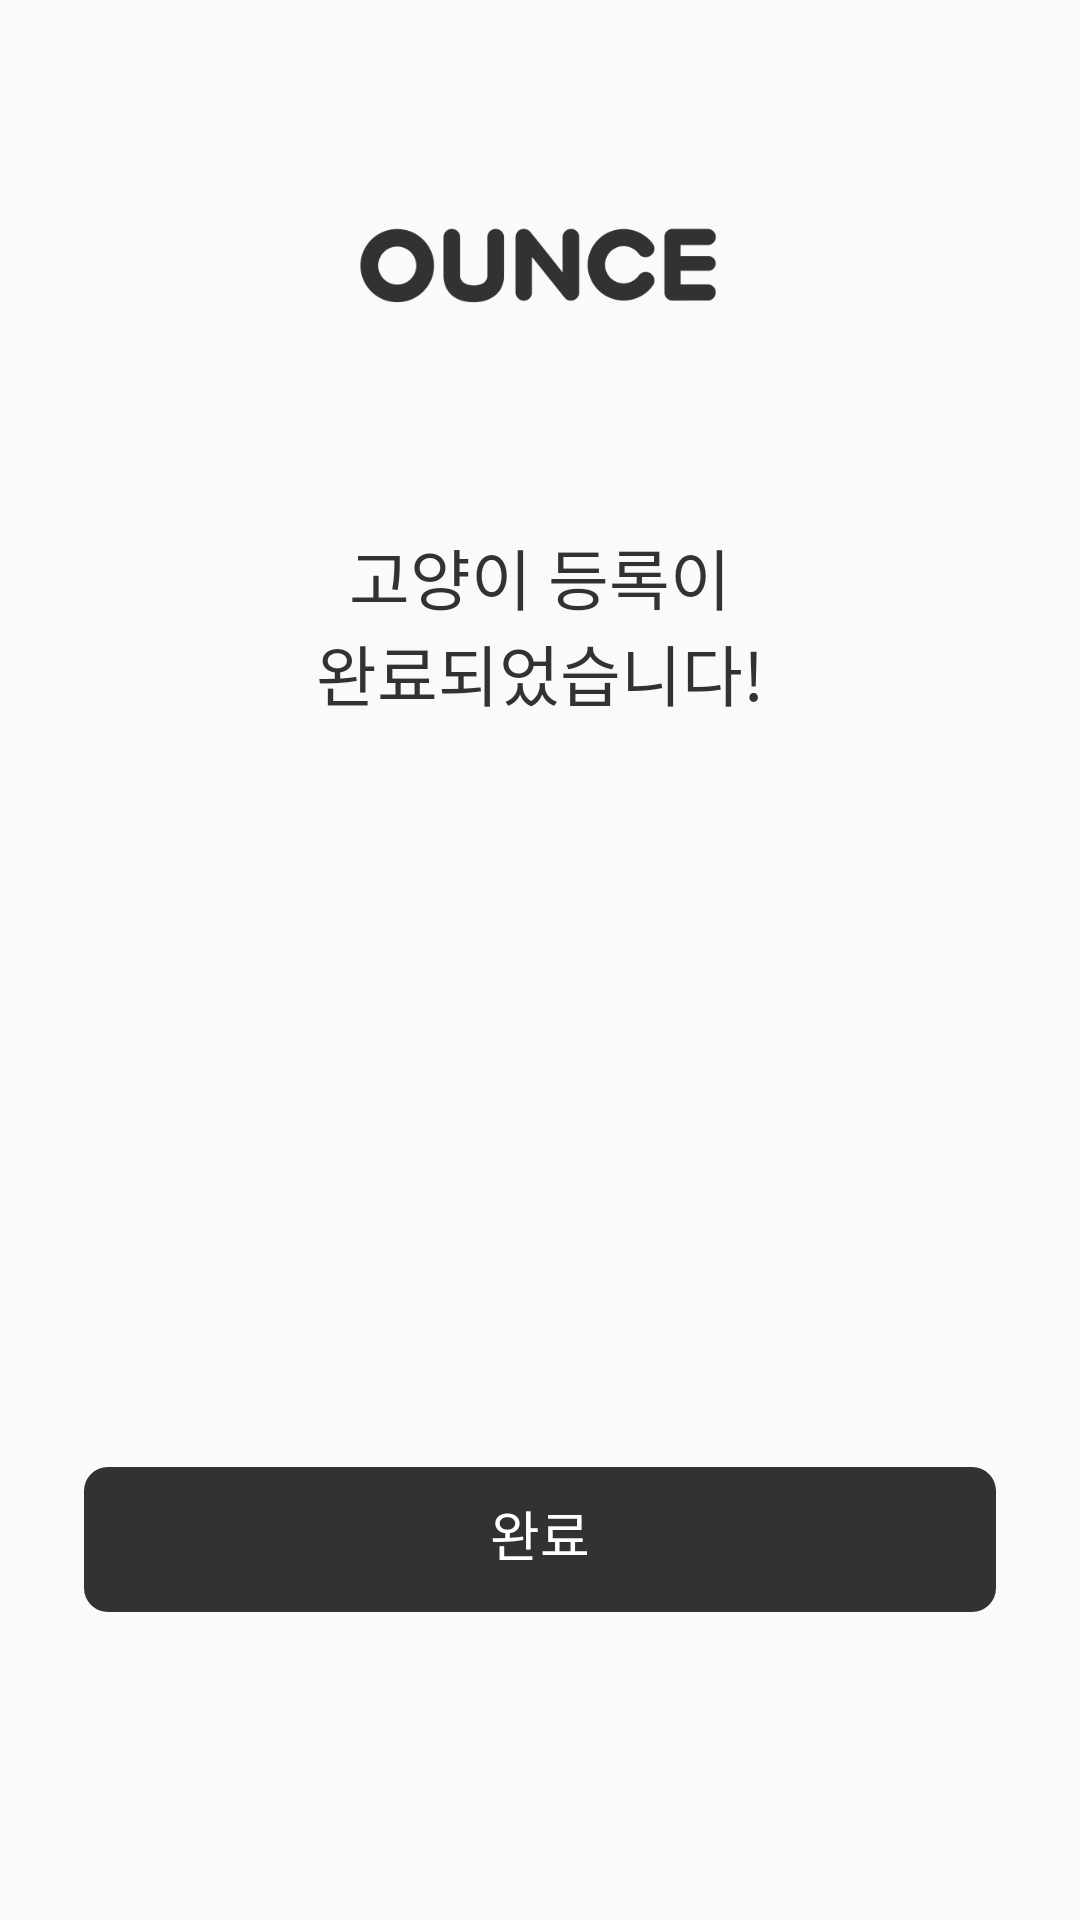

Android layout source for this screen:
<!-- AndroidManifest.xml: application theme AppTheme -->
<!-- res/layout/activity_cat_register_finish.xml -->
<?xml version="1.0" encoding="utf-8"?>
<androidx.constraintlayout.widget.ConstraintLayout xmlns:android="http://schemas.android.com/apk/res/android"
    xmlns:app="http://schemas.android.com/apk/res-auto"
    xmlns:tools="http://schemas.android.com/tools"
    android:layout_width="match_parent"
    android:layout_height="match_parent"
    tools:context=".catregister.ui.CatRegisterFinishActivity">

    <ImageView
        android:id="@+id/img_finish_logo2"
        android:layout_width="wrap_content"
        android:layout_height="wrap_content"
        android:layout_marginTop="68dp"
        android:src="@drawable/img_logo_login"
        app:layout_constraintEnd_toEndOf="parent"
        app:layout_constraintStart_toStartOf="parent"
        app:layout_constraintTop_toTopOf="parent" />

    <TextView
        android:id="@+id/textView11"
        style="@style/fontFamiliyandPadding"
        android:layout_width="wrap_content"
        android:layout_height="wrap_content"
        android:layout_marginTop="68dp"
        android:lineSpacingExtra="11sp"
        android:text="고양이 등록"
        android:textColor="@color/black_two"
        android:textFontWeight="400"
        android:textSize="22sp"
        app:layout_constraintEnd_toStartOf="@+id/textView12"
        app:layout_constraintHorizontal_bias="0.5"
        app:layout_constraintHorizontal_chainStyle="packed"
        app:layout_constraintStart_toStartOf="parent"
        app:layout_constraintTop_toBottomOf="@+id/img_finish_logo2" />

    <TextView
        android:id="@+id/textView12"
        style="@style/fontFamiliyandPadding"
        android:layout_width="wrap_content"
        android:layout_height="wrap_content"
        android:lineSpacingExtra="11sp"
        android:text="이"
        android:textColor="@color/black_two"
        android:textFontWeight="100"

        android:textSize="22sp"
        app:layout_constraintBottom_toBottomOf="@+id/textView11"
        app:layout_constraintEnd_toEndOf="parent"
        app:layout_constraintHorizontal_bias="0.5"
        app:layout_constraintStart_toEndOf="@+id/textView11"
        app:layout_constraintTop_toTopOf="@+id/textView11" />

    <TextView
        android:id="@+id/textView13"
        style="@style/fontFamiliyandPadding"
        android:layout_width="wrap_content"
        android:layout_height="wrap_content"
        android:lineSpacingExtra="11sp"
        android:text="완료되었습니다!"
        android:textColor="@color/black_two"
        android:textFontWeight="100"
        android:textSize="22sp"
        app:layout_constraintEnd_toEndOf="@+id/textView12"
        app:layout_constraintStart_toStartOf="@+id/textView11"
        app:layout_constraintTop_toBottomOf="@+id/textView11" />

    <TextView
        android:id="@+id/btn_go_main"
        style="@style/fontFamiliyandPadding"
        android:layout_width="0dp"
        android:layout_height="wrap_content"
        android:layout_marginHorizontal="28dp"
        android:background="@drawable/auth_button_clickable"
        android:gravity="center_horizontal"
        android:lineSpacingExtra="18sp"
        android:paddingTop="9dp"
        android:paddingBottom="13dp"
        android:text="완료"
        android:textColor="@color/white"
        android:textFontWeight="400"
        android:textSize="18sp"
        app:layout_constraintBottom_toBottomOf="parent"
        app:layout_constraintEnd_toEndOf="parent"
        app:layout_constraintStart_toStartOf="parent"
        app:layout_constraintTop_toBottomOf="@+id/textView13"
        app:layout_constraintVertical_bias="0.708" />

    <ImageView
        android:id="@+id/ani_cat_finish"
        app:layout_constraintDimensionRatio="1"
        android:scaleType="fitXY"
        android:layout_width="0dp"
        android:layout_height="0dp"
        app:layout_constraintBottom_toTopOf="@+id/btn_go_main"
        app:layout_constraintEnd_toStartOf="@+id/guideline8"
        app:layout_constraintStart_toStartOf="@+id/guideline6" />

    <androidx.constraintlayout.widget.Guideline
        android:id="@+id/guideline6"
        android:layout_width="wrap_content"
        android:layout_height="wrap_content"
        android:orientation="vertical"
        app:layout_constraintGuide_begin="51dp" />

    <androidx.constraintlayout.widget.Guideline
        android:id="@+id/guideline8"
        android:layout_width="wrap_content"
        android:layout_height="wrap_content"
        android:orientation="vertical"
        app:layout_constraintGuide_end="28dp" />
</androidx.constraintlayout.widget.ConstraintLayout>
<!-- resources referenced by this layout -->
<resources>
  <color name="black_two">#333232</color>
  <color name="white">#ffffff</color>
  <!-- drawable auth_button_clickable (drawable) -->
  <?xml version="1.0" encoding="utf-8"?>
  <shape xmlns:android="http://schemas.android.com/apk/res/android"
      android:shape="rectangle">
      <corners android:radius="8dp"/>
      <solid android:color="@color/black_two"/>
  
  </shape>
  <!-- drawable img_logo_login: png bitmap (drawable-hdpi, 6346 bytes) -->
  <style name="fontFamiliyandPadding">
          <item name="android:includeFontPadding">false</item>
          <item name="fontFamily">@font/notosanskr</item>
      </style>
  <style name="AppTheme" parent="Theme.AppCompat.Light.NoActionBar">
          
          <item name="colorPrimary">@color/dark_peach</item>
          <item name="colorPrimaryDark">@color/white</item>
          <item name="colorAccent">@color/dark</item>
          <item name="colorControlNormal">@color/white_three</item>
      </style>
  <color name="dark_peach">#e27950</color>
  <color name="dark">#27274e</color>
  <color name="white_three">#e0e0e0</color>
</resources>
